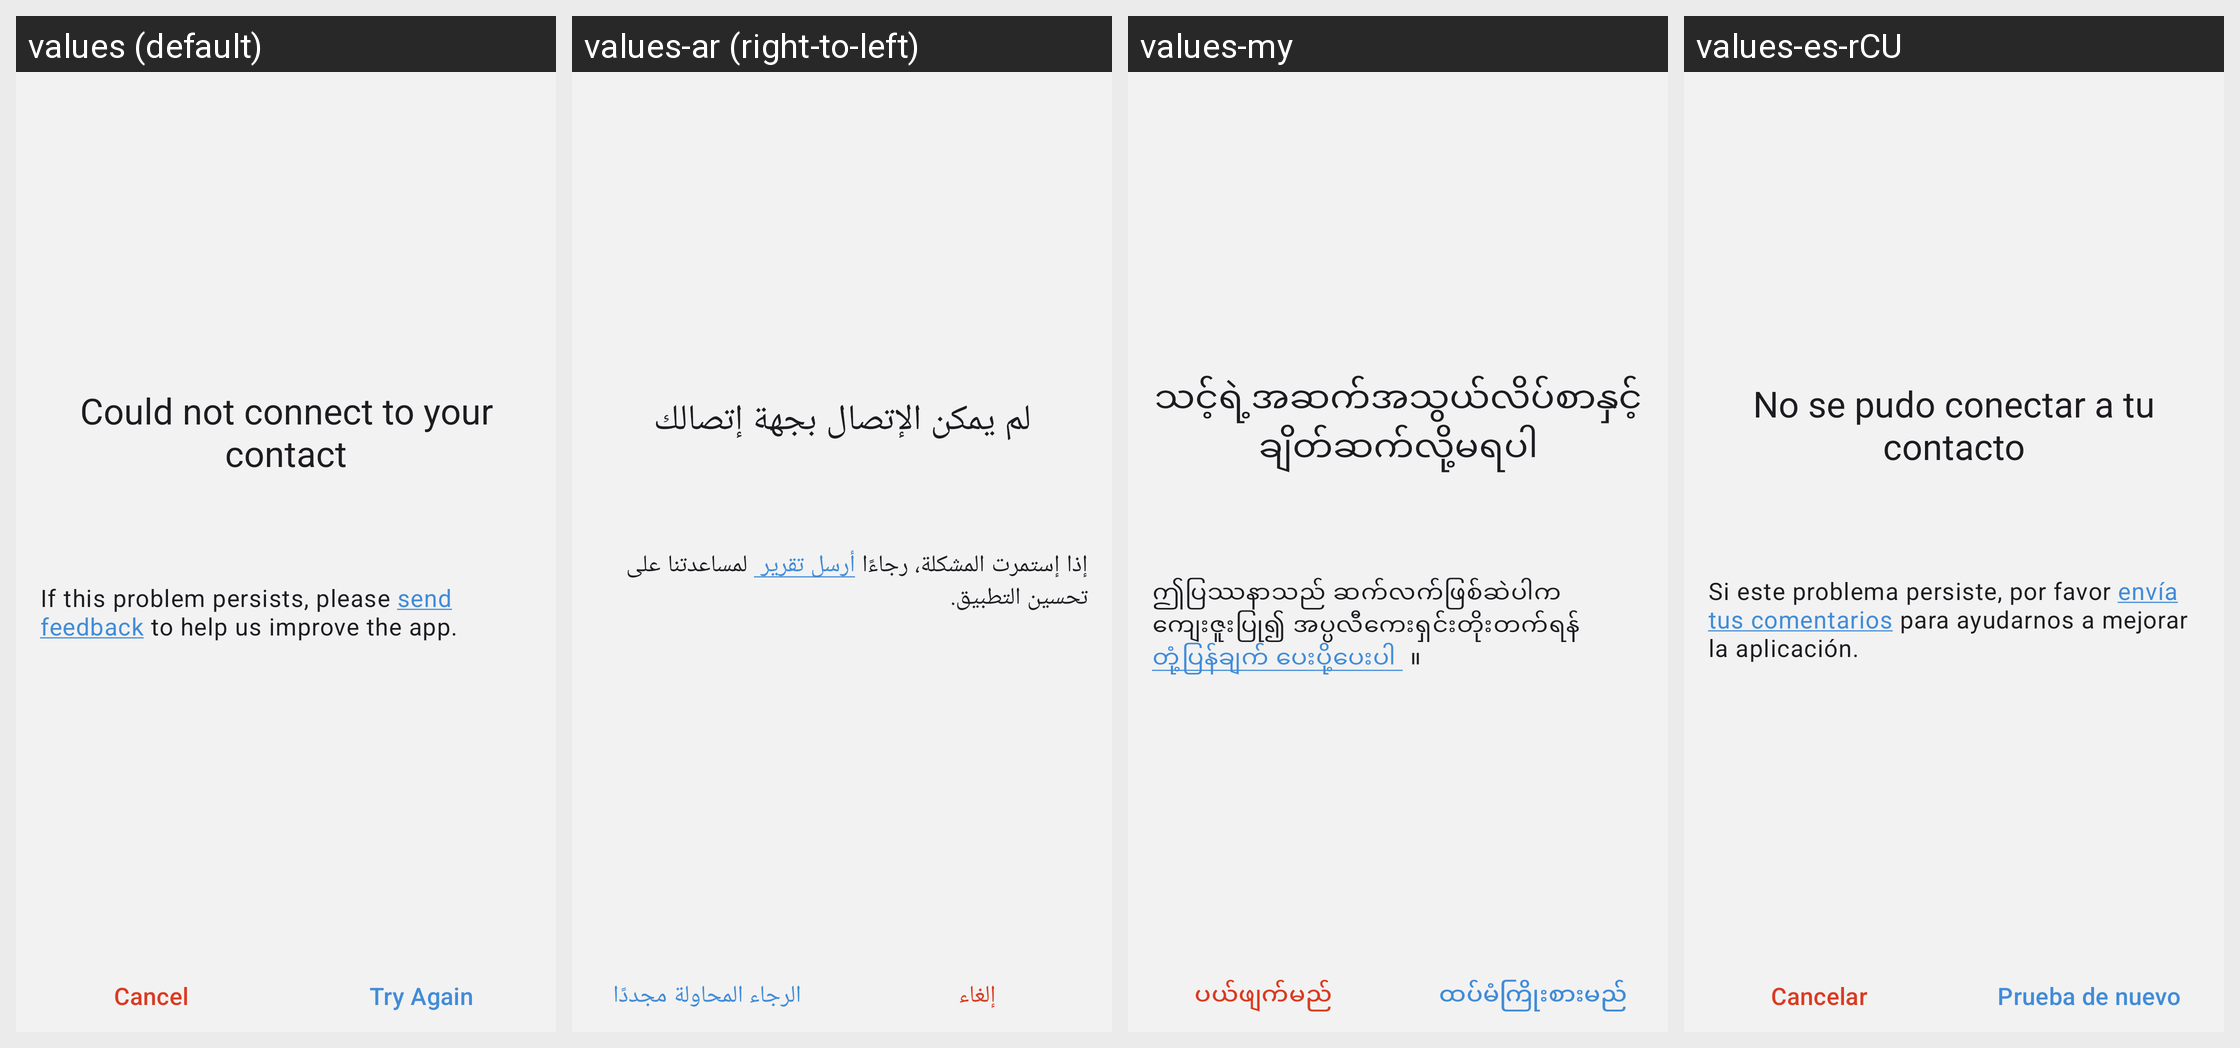

The Android screen above is rendered under several locales of the same app. Produce the string resources it draws, with the default and per-locale values.
Android screen res/layout/fragment_error_contact_exchange.xml rendered under 4 locales, left to right: values (default), values-ar (right-to-left), values-my, values-es-rCU. Device: Nexus 5 (rendered at 1080×1920; each locale shown at half size, 540×960, under a caption strip naming it); theme BriarTheme.
Other locales in the repository, not shown: values-ast, values-az, values-bg, values-br, values-bs, values-ca, values-cs, values-de, values-es, values-eu, values-fa, values-fi, values-fr, values-gl, values-he, values-hi, values-hu, values-id, values-in, values-is, values-it, values-ja, values-ka, values-ko, values-lt, values-mk, values-ms, values-nb, values-nl, values-oc, values-pl, values-pt-rBR, values-pt-rPT, values-ro, values-ru, values-sk, values-sq, values-sr, values-sv, values-sw, values-tr, values-uk, values-zh-rCN, values-zh-rTW.
Strings drawn on this screen, with the default value and each locale's value (text and hints the layout hard-codes, and strings that could not be matched under every locale, appear in the picture but are not listed):

connection_error_title
  values: Could not connect to your contact
  values-ar: لم يمكن الإتصال بجهة إتصالك
  values-my: သင့်ရဲ့အဆက်အသွယ်လိပ်စာနှင့် ချိတ်ဆက်လို့မရပါ
  values-es-rCU: No se pudo conectar a tu contacto

cancel
  values: Cancel
  values-ar: إلغاء
  values-my: ပယ်ဖျက်မည်
  values-es-rCU: Cancelar
